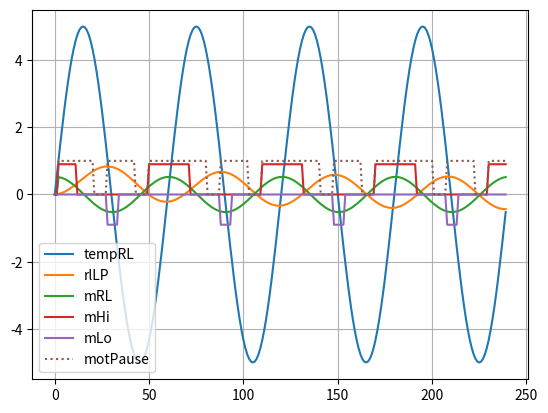

Write the Python code that produced this figure.
# hzrr200 Rücklauf-Regler Simulation
# Peter Loster, Mai/Juni 2020
#
import time
import numpy as np
import matplotlib.pyplot as plt

class St:                # Status variables
    tOld     = -9999.0   # previous timestamp initial value
    dt       = -9999.0   # timeslice, initial value
    tempVlLP = 60.0      # Temperature Vorlauf low-pass
    tempRlLP =  0.0      # Temperature Rücklauf, low-pass
    tempRLOld=-99.0      # previous Rücklauf value; initial value
    mRL      =  0.0      # degC/min; RL temperature slope
    motPauseEnd =  0.0   # end-time of valve-motor inactive
    
class Par:        # Parameter variables, in EEPROM
    mUp = 0.2     # Steigung fuer Aufwärtsflanke
    mDn = -0.5    # Steigung fuer Abwärtsflanke
    rlLP = 0.01   # Rücklauf Faktor Tiefpass
    offtime = 45  # minutes to stop regulator after strong slope
    motDelay = 10 # min; stop motor action after slope too big detected

def temp_verlauf( tvon, tbis, dt, T, a0 ):
    # tvon, tbis in Minuten
    t = np.arange( tvon, tbis, dt )
    tr = 2.0*np.pi * t / T
    rl = a0 * np.sin(tr)
    return (t,rl)

def regler( tn,tempVl,tempRl ):
    # tn       minutes;  actual time
    # tempVl   degC;     Vorlauf temperature
    # tempRl   degC;     Rücklauf temperature
    # Rücklauf; fast lowpass filter
    St.tempRlLP = tempRl * Par.rlLP + St.tempRlLP * (1.0 - Par.rlLP)
    
    # calculate timeslice
    if St.tOld > 0.0 :      # calculate next timeslice
        St.dt = tn - St.tOld
    St.tOld = tn
    
    # find slope of input tempRl
    if St.tempRLOld > -90.0 :    # calculate slope angle (tangens)
        dTempRL = tempRl - St.tempRLOld
        St.mRL = dTempRL / St.dt;
    St.tempRLOld = tempRl;
            
    # find too high slopes
    # if found: stop regulator for moving valve-motor to avoid
    #     resonance effects
    if St.mRL > Par.mUp :
        m2high = 0.9
        # start valve-motor delay time
        #St.motPauseEnd = time.time() + Par.motDelay * 60.0 # minutes->sec
        St.motPauseEnd = tn + Par.motDelay
    else:
        m2high = 0
    if St.mRL < Par.mDn :
        m2low = -0.9
        # start valve-motor delay time
        #St.motPauseEnd = time.time() + Par.motDelay * 60.0 # minutes->sec
        St.motPauseEnd = tn + Par.motDelay
    else:
        m2low = 0

    # for simulation only:
    #if time.time() < St.motPauseEnd:
    if tn < St.motPauseEnd:
        mp=1
    else:
        mp=0.0
        
    # *** activate motor if too long disabled
    # TODO parameter in Par for max. idle time of motor
    # TODO switch motor on only for a limited time <-- other parameter
    
    # *** main regulator 
    # always use mean temperature of RL (not current temp.)
    # do nothing if motor delay is active
    pass

    # *** return values for plotting
    return (St.tempRlLP, St.mRL, m2high, m2low, mp)


if __name__ == "__main__":

    # generate changing temperature values over time
    vonMinutes = 0
    bisMinutes = 240
    dt         = 1.0    # min;  Taktrate Minuten
    TMinutes   = 60     # min;  Periode einer Schwingung
    a0         = 5.0    # degC; Amplitude in Grad Celsius
    (t,tempRL)=temp_verlauf(vonMinutes,bisMinutes,dt,TMinutes,a0)
    
    rlLP=[]             # degC;  temperature Rücklauf after low-pass
    mRL =[]             # K/min; temperature slope Rücklauf
    mHi =[]             # too high positive RL slope detected
    mLo =[]             # too low negative RL slope detected
    motPause=[]         # 1 if valve-motor shall not work
    
    for i in range (len(t)):
        (tempRlLP,m,a,b,mp) = regler(t[i],60.0,tempRL[i])
        rlLP.append(tempRlLP)
        mRL.append(m)
        mHi.append(a)   # only used for sim-plot
        mLo.append(b)   # only used for sim-plot
        motPause.append(mp) # motor pause active
        
    # plot results    
    plt.plot(t,tempRL,label="tempRL")
    plt.plot(t,rlLP,label="rlLP")
    plt.plot(t,mRL,label="mRL")
    plt.plot(t,mHi,label="mHi")
    plt.plot(t,mLo,label="mLo")
    plt.plot(t,motPause,":",label="motPause")
    plt.grid()
    plt.legend()
    plt.show()
        


    '''
    m = [rl[i]-rl[i-1] for i in range(1,len(t)) ]
    m.insert(0,0)
    print(m)
    mUp = [ 1 if m[i] > Par.mUp else 0 for i in range(len(m)) ]
    mDn = [-1 if m[i] < Par.mDn else 0 for i in range(len(m)) ]

    delayUp = []
    cnt=0
    for x in mUp:
        if x != 0:
            delayUp.append(.9)
            cnt = Par.offtime
        else:
            if cnt > 0:
                cnt-=1
                delayUp.append(.9)
            else:
                delayUp.append(0)

    delayDn = []
    cnt=0
    for x in mDn:
        if x != 0:
            delayDn.append(-.9)
            cnt = Par.offtime
        else:
            if cnt > 0:
                cnt-=1
                delayDn.append(-.9)
            else:
                delayDn.append(0)



    print(max(m),min(m))
    print(mUp)
    rlMean = np.zeros(len(m),float)
    rlMean[0] = rl[0]
    rlMean = [rlMean[i-1]*(1-Par.fakt) + rl[i]*Par.fakt for i in range(1,len(rl))]
    rlMean.insert(0,rl[0])
    rlMeanA = np.array(rlMean )
    print(rlMeanA)

    ma = np.array(m)
    plt.plot(t,rl)
    plt.plot(t,ma)
    plt.plot(t,mUp)
    plt.plot(t,mDn)
    plt.plot(t,rlMeanA)
    plt.plot(t,delayUp,":")
    plt.plot(t,delayDn,":")
    plt.show()
'''
    
    
    

        